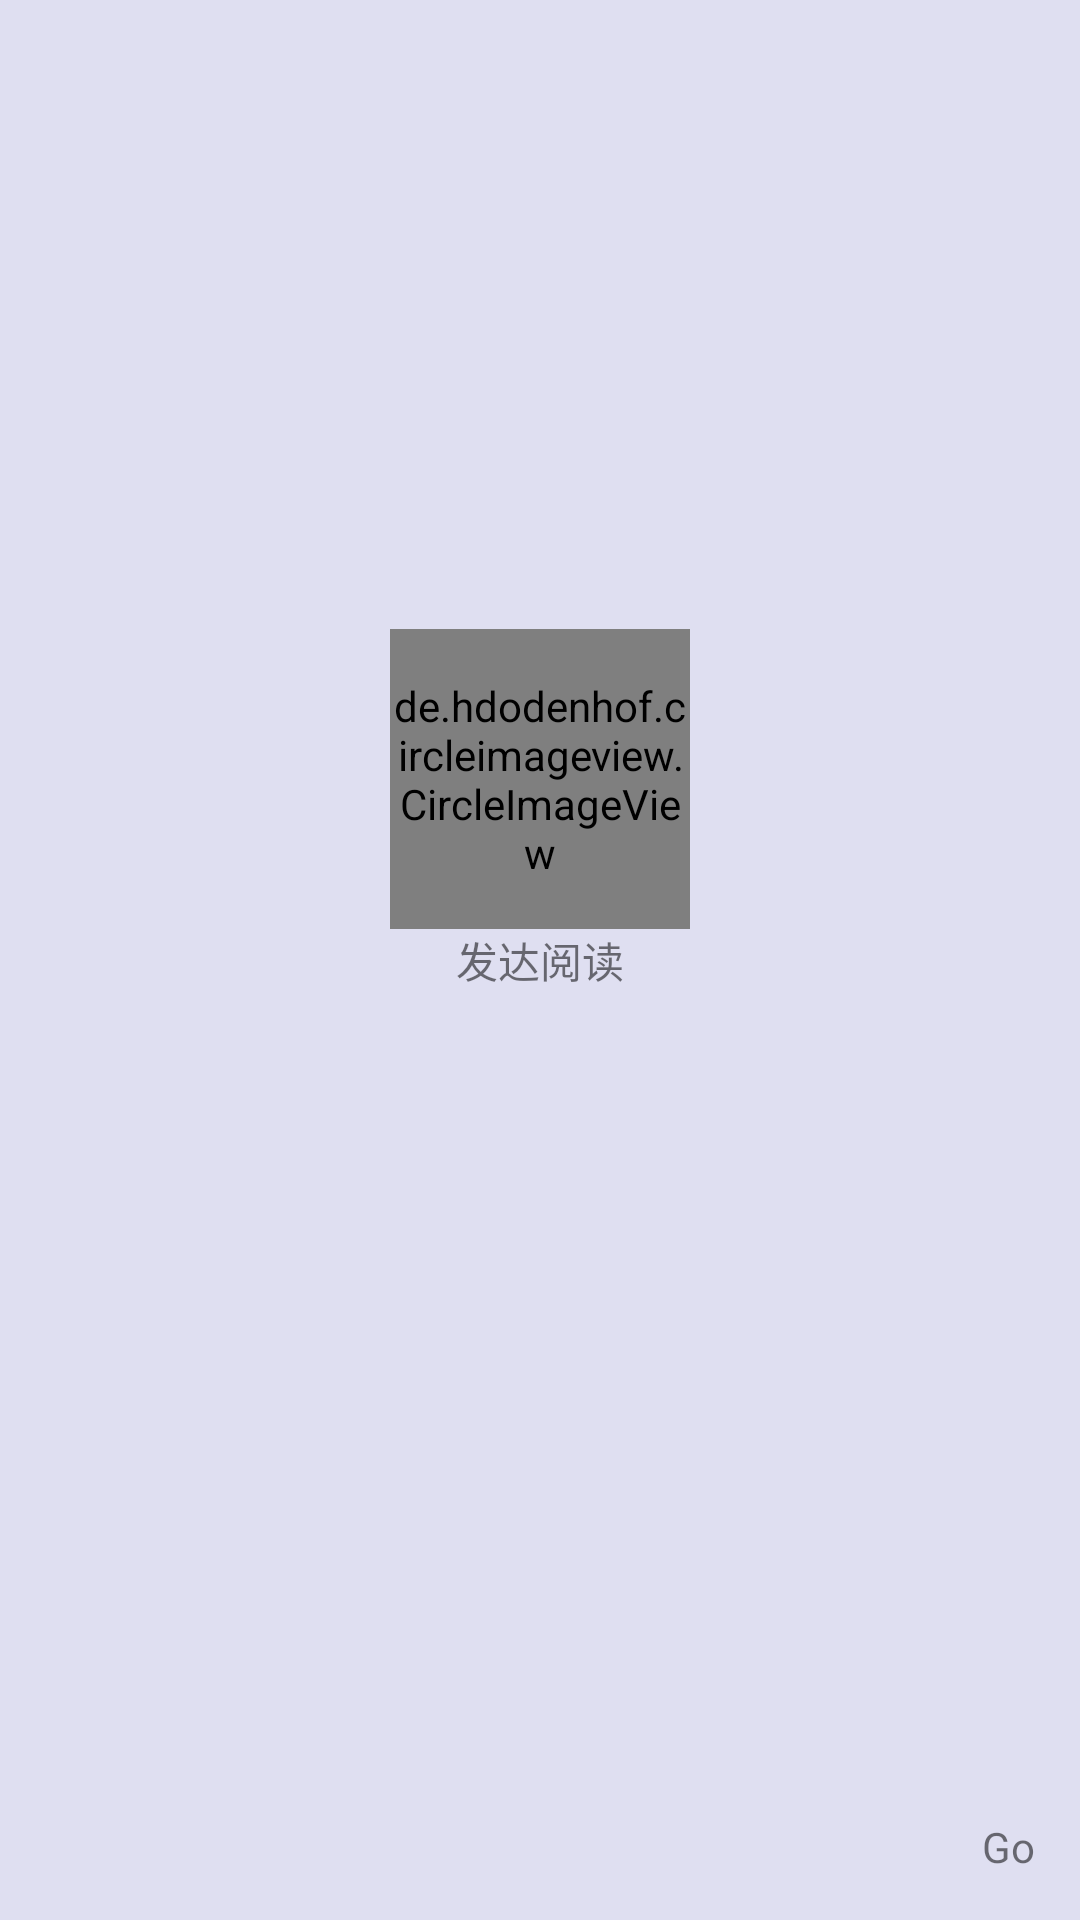

Android layout source for this screen:
<!-- AndroidManifest.xml: activity theme NoStatusTheme -->
<!-- res/layout/activity_splash.xml -->
<?xml version="1.0" encoding="utf-8"?>

<RelativeLayout
    xmlns:android="http://schemas.android.com/apk/res/android"
    xmlns:app="http://schemas.android.com/apk/res-auto"
    xmlns:tools="http://schemas.android.com/tools"
    android:id="@+id/relative"
    android:layout_width="match_parent"
    android:layout_height="match_parent"
    android:background="@color/colorGray"
    tools:context="cn.mofada.fdread.SplashActivity">

    <TextView
        android:id="@+id/textView_app_name"
        android:layout_width="wrap_content"
        android:layout_height="wrap_content"
        android:layout_centerInParent="true"
        android:text="@string/app_name"/>

    <de.hdodenhof.circleimageview.CircleImageView
        android:layout_width="100dp"
        android:layout_height="100dp"
        android:layout_above="@id/textView_app_name"
        android:layout_centerHorizontal="true"
        android:src="@mipmap/ic_launcher"/>

    <LinearLayout
        android:id="@+id/linear_go"
        android:layout_width="wrap_content"
        android:layout_height="wrap_content"
        android:layout_alignParentBottom="true"
        android:layout_alignParentRight="true"
        android:layout_margin="10dp"
        android:background="?attr/selectableItemBackground"
        android:gravity="center">

        <TextView
            android:layout_width="wrap_content"
            android:layout_height="wrap_content"
            android:padding="5sp"
            android:text="Go"/>

        <ImageView
            android:layout_width="wrap_content"
            android:layout_height="wrap_content"
            app:srcCompat="@drawable/ic_right"/>
    </LinearLayout>
</RelativeLayout>
<!-- resources referenced by this layout -->
<resources>
  <color name="colorGray">#dfdff1</color>
  <string name="app_name">发达阅读</string>
  <style name="NoStatusTheme" parent="AppTheme">
      </style>
  <style name="AppTheme" parent="Theme.AppCompat.Light.NoActionBar">
          
          <item name="colorPrimary">@color/colorPrimary</item>
          <item name="colorPrimaryDark">@color/colorPrimaryDark</item>
          <item name="colorAccent">@color/colorAccent</item>
      </style>
  <color name="colorPrimary">@color/colorBackground</color>
  <color name="colorPrimaryDark">@color/colorBackground</color>
  <color name="colorAccent">@color/colorBackground</color>
  <color name="colorBackground">#26C6DA</color>
</resources>
